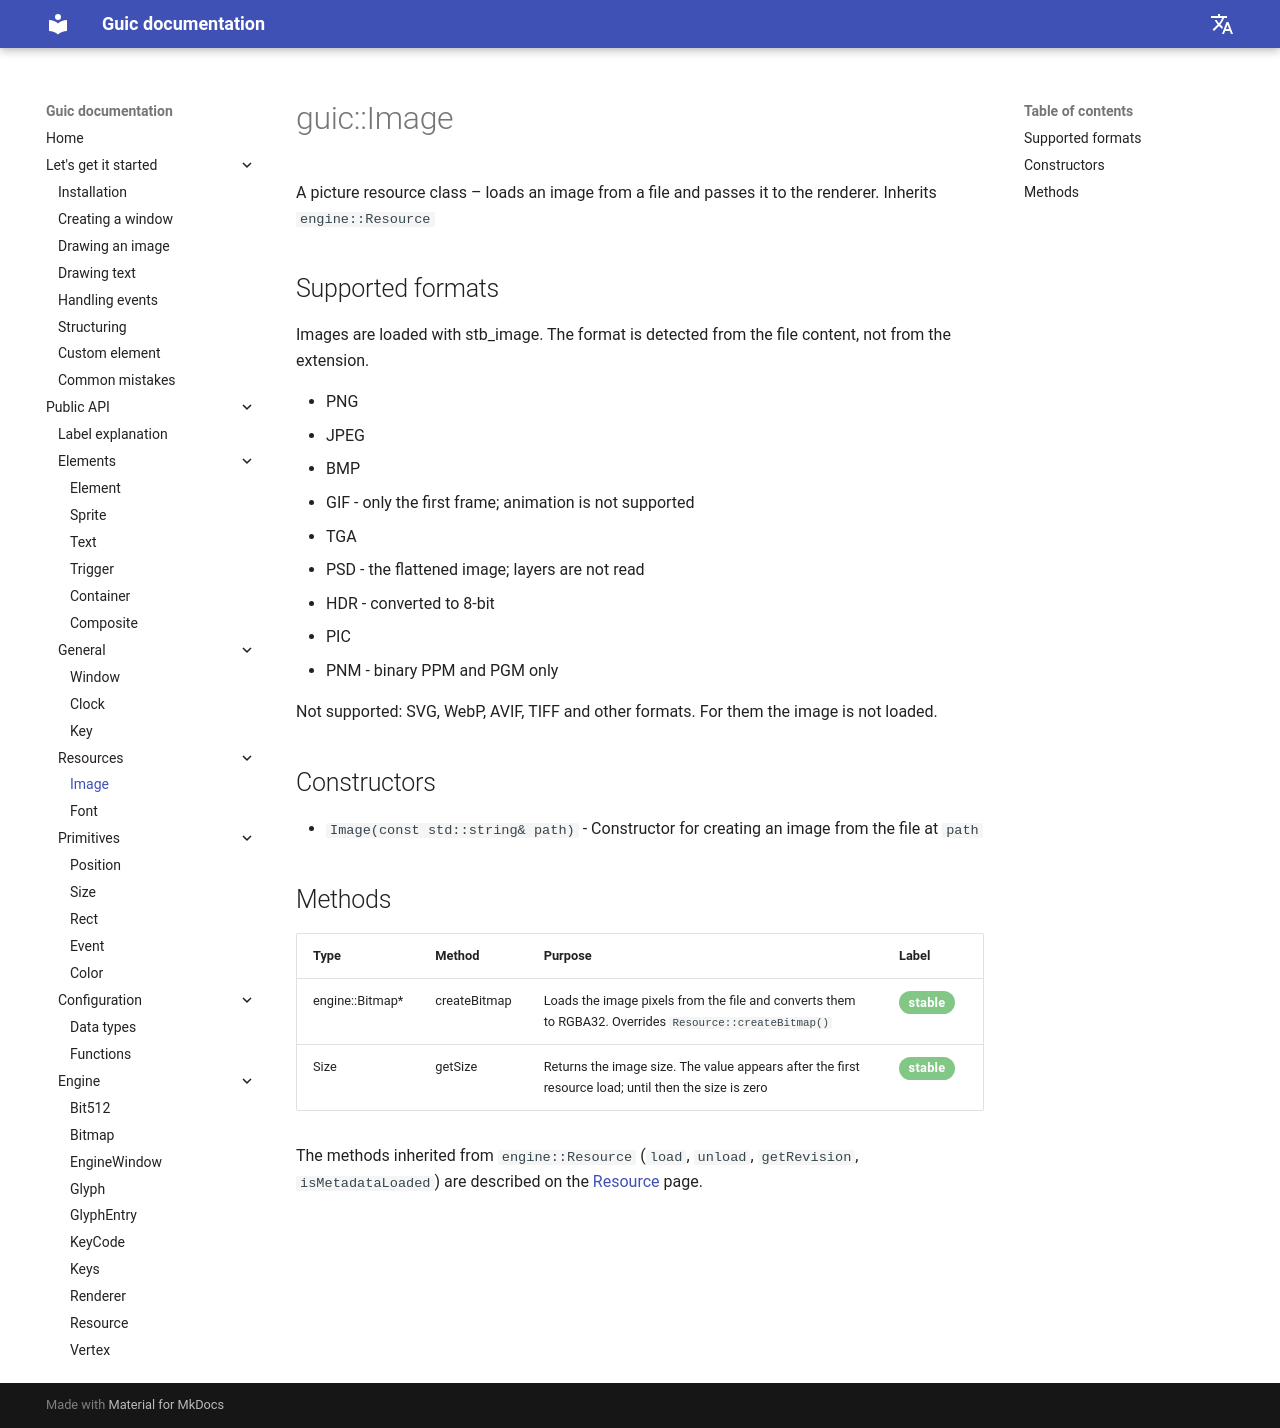

repository: SlideeeX/slideeex.github.io · page: Guic/en/image/index.html · generator: mkdocs

# guic::Image
A picture resource class – loads an image from a file and passes it to the renderer. Inherits `engine::Resource`

## Supported formats

Images are loaded with stb_image. The format is detected from the file content, not from the extension.

* PNG
* JPEG
* BMP
* GIF - only the first frame; animation is not supported
* TGA
* PSD - the flattened image; layers are not read
* HDR - converted to 8-bit
* PIC
* PNM - binary PPM and PGM only

Not supported: SVG, WebP, AVIF, TIFF and other formats. For them the image is not loaded.

## Constructors

* `Image(const std::string& path)` - Constructor for creating an image from the file at `path`

## Methods

|Type|Method|Purpose|Label|
|---|-----|----------|-----|
|engine::Bitmap*|createBitmap|Loads the image pixels from the file and converts them to RGBA32. Overrides `Resource::createBitmap()`|<span class="green-stable">stable</span>|
|Size|getSize|Returns the image size. The value appears after the first resource load; until then the size is zero|<span class="green-stable">stable</span>|

The methods inherited from `engine::Resource` (`load`, `unload`, `getRevision`, `isMetadataLoaded`) are described on the [Resource](resource.md) page.
